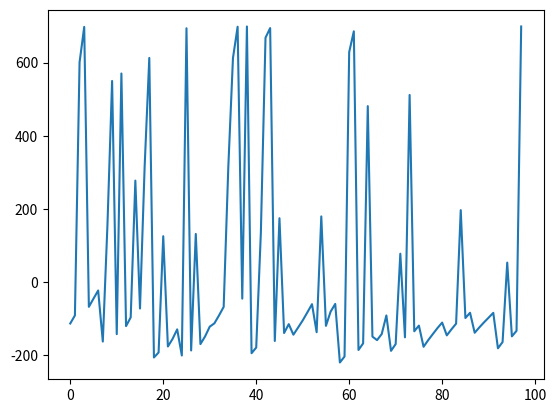

Python code for this plot:
from math import log10
import matplotlib.pyplot as plt

from mpl_toolkits.mplot3d import Axes3D

data = [{'lat': -21.22795580024663, 'lng': -44.975640721364876, 'height': 39.2, 'power': 42.0, 'of': -112.612},
        {'lat': -21.22795580024663, 'lng': -44.975640721364876, 'height': 47.6, 'power': 42.0,
         'of': -90.64799999999997},
        {'lat': -21.22795580024663, 'lng': -44.975640721364876, 'height': 47.6, 'power': 60.0, 'of': 600.924},
        {'lat': -21.22795580024663, 'lng': -44.975640721364876, 'height': 47.6, 'power': 78.0, 'of': 697.8159999999999},
        {'lat': -21.22795580024663, 'lng': -44.975640721364876, 'height': 56.0, 'power': 42.0,
         'of': -67.11199999999997},
        {'lat': -21.22795580024663, 'lng': -44.975640721364876, 'height': 64.4, 'power': 42.0,
         'of': -44.67199999999997},
        {'lat': -21.22795580024663, 'lng': -44.975640721364876, 'height': 72.8, 'power': 42.0,
         'of': -22.45999999999998},
        {'lat': -21.229089054236482, 'lng': -44.97672966966911, 'height': 39.2, 'power': 42.0,
         'of': -161.99599999999998},
        {'lat': -21.229089054236482, 'lng': -44.97672966966911, 'height': 39.2, 'power': 51.0, 'of': 157.248},
        {'lat': -21.229089054236482, 'lng': -44.97672966966911, 'height': 39.2, 'power': 60.0, 'of': 550.032},
        {'lat': -21.229089054236482, 'lng': -44.97672966966911, 'height': 47.6, 'power': 42.0, 'of': -141.788},
        {'lat': -21.229089054236482, 'lng': -44.97672966966911, 'height': 47.6, 'power': 60.0, 'of': 570.436},
        {'lat': -21.229089054236482, 'lng': -44.97672966966911, 'height': 56.0, 'power': 42.0,
         'of': -119.86000000000003},
        {'lat': -21.229089054236482, 'lng': -44.97672966966911, 'height': 64.4, 'power': 42.0,
         'of': -96.02000000000001},
        {'lat': -21.229089054236482, 'lng': -44.97672966966911, 'height': 64.4, 'power': 51.0, 'of': 277.7320000000001},
        {'lat': -21.229089054236482, 'lng': -44.97672966966911, 'height': 72.8, 'power': 42.0,
         'of': -71.71200000000002},
        {'lat': -21.229089054236482, 'lng': -44.97672966966911, 'height': 72.8, 'power': 51.0,
         'of': 316.15600000000006},
        {'lat': -21.229089054236482, 'lng': -44.97672966966911, 'height': 72.8, 'power': 60.0, 'of': 612.976},
        {'lat': -21.23234976125232, 'lng': -44.97761191643434, 'height': 39.2, 'power': 42.0, 'of': -205.512},
        {'lat': -21.23234976125232, 'lng': -44.97761191643434, 'height': 47.6, 'power': 42.0,
         'of': -191.88000000000002},
        {'lat': -21.23234976125232, 'lng': -44.97761191643434, 'height': 47.6, 'power': 51.0, 'of': 125.856},
        {'lat': -21.23234976125232, 'lng': -44.97761191643434, 'height': 56.0, 'power': 42.0, 'of': -175.536},
        {'lat': -21.23234976125232, 'lng': -44.97761191643434, 'height': 64.4, 'power': 42.0,
         'of': -154.90399999999994},
        {'lat': -21.23234976125232, 'lng': -44.97761191643434, 'height': 72.8, 'power': 42.0, 'of': -128.708},
        {'lat': -21.23153336653468, 'lng': -44.97763041592494, 'height': 39.2, 'power': 42.0,
         'of': -200.12399999999997},
        {'lat': -21.23153336653468, 'lng': -44.97763041592494, 'height': 39.2, 'power': 78.0, 'of': 694.0480000000001},
        {'lat': -21.23153336653468, 'lng': -44.97763041592494, 'height': 47.6, 'power': 42.0,
         'of': -186.37599999999995},
        {'lat': -21.23153336653468, 'lng': -44.97763041592494, 'height': 47.6, 'power': 51.0, 'of': 132.05599999999995},
        {'lat': -21.23153336653468, 'lng': -44.97763041592494, 'height': 56.0, 'power': 42.0, 'of': -168.944},
        {'lat': -21.23153336653468, 'lng': -44.97763041592494, 'height': 64.4, 'power': 42.0, 'of': -147.972},
        {'lat': -21.23153336653468, 'lng': -44.97763041592494, 'height': 72.8, 'power': 42.0, 'of': -121.348},
        {'lat': -21.227871331952503, 'lng': -44.975681403338754, 'height': 39.2, 'power': 42.0,
         'of': -112.28399999999999},
        {'lat': -21.227871331952503, 'lng': -44.975681403338754, 'height': 47.6, 'power': 42.0, 'of': -90.564},
        {'lat': -21.227871331952503, 'lng': -44.975681403338754, 'height': 56.0, 'power': 42.0,
         'of': -67.26399999999998},
        {'lat': -21.227871331952503, 'lng': -44.975681403338754, 'height': 56.0, 'power': 51.0, 'of': 315.44},
        {'lat': -21.227871331952503, 'lng': -44.975681403338754, 'height': 56.0, 'power': 60.0,
         'of': 612.6600000000001},
        {'lat': -21.227871331952503, 'lng': -44.975681403338754, 'height': 56.0, 'power': 78.0,
         'of': 698.1679999999999},
        {'lat': -21.227871331952503, 'lng': -44.975681403338754, 'height': 64.4, 'power': 42.0,
         'of': -44.71599999999998},
        {'lat': -21.227871331952503, 'lng': -44.975681403338754, 'height': 72.8, 'power': 78.0, 'of': 698.9},
        {'lat': -21.229994641503247, 'lng': -44.97876065663415, 'height': 39.2, 'power': 42.0, 'of': -193.888},
        {'lat': -21.229994641503247, 'lng': -44.97876065663415, 'height': 47.6, 'power': 42.0, 'of': -178.38},
        {'lat': -21.229994641503247, 'lng': -44.97876065663415, 'height': 47.6, 'power': 51.0,
         'of': 135.56400000000005},
        {'lat': -21.229994641503247, 'lng': -44.97876065663415, 'height': 47.6, 'power': 69.0, 'of': 668.18},
        {'lat': -21.229994641503247, 'lng': -44.97876065663415, 'height': 47.6, 'power': 78.0, 'of': 694.508},
        {'lat': -21.229994641503247, 'lng': -44.97876065663415, 'height': 56.0, 'power': 42.0,
         'of': -160.45999999999998},
        {'lat': -21.229994641503247, 'lng': -44.97876065663415, 'height': 56.0, 'power': 51.0,
         'of': 174.98000000000008},
        {'lat': -21.229994641503247, 'lng': -44.97876065663415, 'height': 64.4, 'power': 42.0,
         'of': -138.71200000000005},
        {'lat': -21.229994641503247, 'lng': -44.97876065663415, 'height': 72.8, 'power': 42.0, 'of': -114.436},
        {'lat': -21.226599170862066, 'lng': -44.98122751502915, 'height': 39.2, 'power': 42.0, 'of': -143.236},
        {'lat': -21.226599170862066, 'lng': -44.98122751502915, 'height': 47.6, 'power': 42.0, 'of': -123.96},
        {'lat': -21.226599170862066, 'lng': -44.98122751502915, 'height': 56.0, 'power': 42.0,
         'of': -104.30000000000001},
        {'lat': -21.226599170862066, 'lng': -44.98122751502915, 'height': 64.4, 'power': 42.0,
         'of': -82.40000000000003},
        {'lat': -21.226599170862066, 'lng': -44.98122751502915, 'height': 72.8, 'power': 42.0,
         'of': -59.84800000000001},
        {'lat': -21.225910798876633, 'lng': -44.97952041482645, 'height': 39.2, 'power': 42.0, 'of': -136.476},
        {'lat': -21.225910798876633, 'lng': -44.97952041482645, 'height': 39.2, 'power': 51.0, 'of': 179.912},
        {'lat': -21.225910798876633, 'lng': -44.97952041482645, 'height': 47.6, 'power': 42.0, 'of': -119.168},
        {'lat': -21.225910798876633, 'lng': -44.97952041482645, 'height': 64.4, 'power': 42.0, 'of': -80.44},
        {'lat': -21.225910798876633, 'lng': -44.97952041482645, 'height': 72.8, 'power': 42.0,
         'of': -59.132000000000005},
        {'lat': -21.22216121468255, 'lng': -44.978145858924336, 'height': 39.2, 'power': 42.0, 'of': -219.176},
        {'lat': -21.22216121468255, 'lng': -44.978145858924336, 'height': 47.6, 'power': 42.0,
         'of': -202.98000000000002},
        {'lat': -21.22216121468255, 'lng': -44.978145858924336, 'height': 47.6, 'power': 69.0, 'of': 628.8119999999999},
        {'lat': -21.22216121468255, 'lng': -44.978145858924336, 'height': 47.6, 'power': 78.0, 'of': 685.66},
        {'lat': -21.22216121468255, 'lng': -44.978145858924336, 'height': 56.0, 'power': 42.0,
         'of': -185.06799999999998},
        {'lat': -21.22216121468255, 'lng': -44.978145858924336, 'height': 64.4, 'power': 42.0,
         'of': -166.94400000000002},
        {'lat': -21.22216121468255, 'lng': -44.978145858924336, 'height': 64.4, 'power': 60.0, 'of': 481.272},
        {'lat': -21.22216121468255, 'lng': -44.978145858924336, 'height': 72.8, 'power': 42.0, 'of': -148.492},
        {'lat': -21.224580129199357, 'lng': -44.97842135012614, 'height': 39.2, 'power': 42.0,
         'of': -158.10800000000003},
        {'lat': -21.224580129199357, 'lng': -44.97842135012614, 'height': 47.6, 'power': 42.0,
         'of': -141.43200000000002},
        {'lat': -21.224580129199357, 'lng': -44.97842135012614, 'height': 72.8, 'power': 42.0,
         'of': -90.67199999999997},
        {'lat': -21.222893136329443, 'lng': -44.977846537032676, 'height': 39.2, 'power': 42.0,
         'of': -187.42400000000004},
        {'lat': -21.222893136329443, 'lng': -44.977846537032676, 'height': 47.6, 'power': 42.0, 'of': -168.852},
        {'lat': -21.222893136329443, 'lng': -44.977846537032676, 'height': 47.6, 'power': 51.0,
         'of': 78.06400000000005},
        {'lat': -21.222893136329443, 'lng': -44.977846537032676, 'height': 56.0, 'power': 42.0,
         'of': -150.45999999999998},
        {'lat': -21.222893136329443, 'lng': -44.977846537032676, 'height': 56.0, 'power': 60.0,
         'of': 511.82399999999996},
        {'lat': -21.222893136329443, 'lng': -44.977846537032676, 'height': 64.4, 'power': 42.0, 'of': -133.888},
        {'lat': -21.222893136329443, 'lng': -44.977846537032676, 'height': 72.8, 'power': 42.0,
         'of': -118.40400000000001},
        {'lat': -21.223552055022022, 'lng': -44.97766804419301, 'height': 39.2, 'power': 42.0, 'of': -176.256},
        {'lat': -21.223552055022022, 'lng': -44.97766804419301, 'height': 47.6, 'power': 42.0, 'of': -158.128},
        {'lat': -21.223552055022022, 'lng': -44.97766804419301, 'height': 56.0, 'power': 42.0,
         'of': -141.45200000000003},
        {'lat': -21.223552055022022, 'lng': -44.97766804419301, 'height': 64.4, 'power': 42.0, 'of': -125.076},
        {'lat': -21.223552055022022, 'lng': -44.97766804419301, 'height': 72.8, 'power': 42.0, 'of': -110.172},
        {'lat': -21.223382391784078, 'lng': -44.97379461995076, 'height': 39.2, 'power': 42.0,
         'of': -145.11200000000002},
        {'lat': -21.223382391784078, 'lng': -44.97379461995076, 'height': 47.6, 'power': 42.0,
         'of': -128.61599999999999},
        {'lat': -21.223382391784078, 'lng': -44.97379461995076, 'height': 56.0, 'power': 42.0,
         'of': -113.12799999999999},
        {'lat': -21.223382391784078, 'lng': -44.97379461995076, 'height': 56.0, 'power': 51.0,
         'of': 197.12000000000006},
        {'lat': -21.223382391784078, 'lng': -44.97379461995076, 'height': 64.4, 'power': 42.0, 'of': -97.696},
        {'lat': -21.223382391784078, 'lng': -44.97379461995076, 'height': 72.8, 'power': 42.0, 'of': -83.364},
        {'lat': -21.220431034780987, 'lng': -44.971513195212935, 'height': 39.2, 'power': 42.0, 'of': -137.972},
        {'lat': -21.220431034780987, 'lng': -44.971513195212935, 'height': 47.6, 'power': 42.0,
         'of': -123.33600000000003},
        {'lat': -21.220431034780987, 'lng': -44.971513195212935, 'height': 56.0, 'power': 42.0,
         'of': -109.57599999999996},
        {'lat': -21.220431034780987, 'lng': -44.971513195212935, 'height': 64.4, 'power': 42.0,
         'of': -96.63600000000002},
        {'lat': -21.220431034780987, 'lng': -44.971513195212935, 'height': 72.8, 'power': 42.0, 'of': -83.56},
        {'lat': -21.220188820631233, 'lng': -44.97383293209018, 'height': 39.2, 'power': 42.0, 'of': -180.44},
        {'lat': -21.220188820631233, 'lng': -44.97383293209018, 'height': 47.6, 'power': 42.0, 'of': -163.288},
        {'lat': -21.220188820631233, 'lng': -44.97383293209018, 'height': 47.6, 'power': 51.0, 'of': 53.72800000000001},
        {'lat': -21.220188820631233, 'lng': -44.97383293209018, 'height': 56.0, 'power': 42.0, 'of': -147.792},
        {'lat': -21.220188820631233, 'lng': -44.97383293209018, 'height': 64.4, 'power': 42.0,
         'of': -132.74399999999997},
        {'lat': -21.227871331952503, 'lng': -44.975681403338754, 'height': 72.8, 'power': 78.0, 'of': 698.9}]

xs = []
ys = []
zs = []
for item in data:
    xs.append(item['height'])
    ys.append(item['power'])
    zs.append(item['of'])

fig = plt.figure()

# ax = fig.add_subplot(111, projection='3d')
ax = fig.add_subplot()

# ax.scatter(xs, ys, zs)
# ax.plot(xs)
# ax.plot(ys)
ax.plot(zs)

plt.show()
